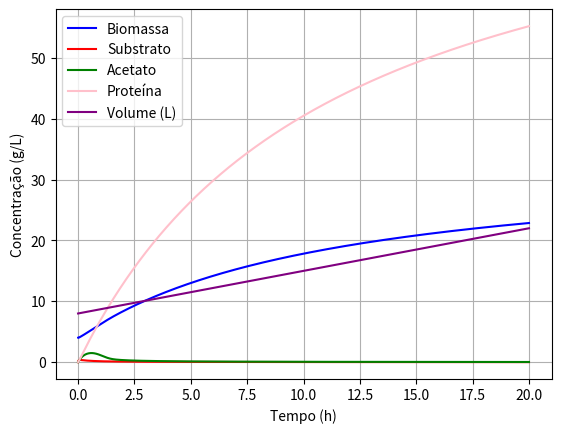

Generate this figure with matplotlib:
import pandas as pd
import numpy as np
import matplotlib.pyplot as plt
from scipy.integrate import ode
from scipy.optimize import basinhopping


##FED-BATCH##
def bl21_FB(t, y, params):
    X, S, A, P, V = y
    k1, k2, k3, k4, k5, k6, k7, k8, k9, k10, k11, V0, Fe, Se = params
    u1 = 0.25 * (S / (0.3 + S))
    u2 = 0.55 * (S / (0.3 + S))
    u3 = 0.25 * (A / (0.4 + A))
    D= Fe / V
    reac = [u1*X + u2*X + u3*X - D*X, -k1*u1*X - k2*u2*X - D*S + D*Se, k3*u2*X - k4*u3*X - D*A, k11*u1*X - D*P, Fe] #X, S, A, P, V || usando as reacoes de crescimento
    return reac


# Initial conditions
X0= 4 #g/L
S0= 0 #g/L
A0= 0 #g/L
P0= 0 #g/L
V= 8 #L

# Parameters
k1= 4.412
k2= 22.22
k3= 8.61
k4= 9.846
k5= 3.253
k6= 12.29
k7= 4.085
k8= 3.345
k9= 21.04
k10= 7.65
k11= 13.21
V0= 8 #o volume inicial não se altera
Fe= 0.7 #L/h || caudal de entrada || 350 g/L glucose
Se= 350 #concentração do substrato de entrada g/L



#lista com os valores iniciais fornecida a func
y0= [X0, S0, A0, P0, V]

#lista com os parametros fornecida a func
params= [k1, k2, k3, k4, k5, k6, k7, k8, k9, k10, k11, V0, Fe, Se]

t0= 0 #tempo inicial
t= 20 #tempo final
dt= 0.001 #intervalo de tempo entre reads


# Call the ODE solver
r = ode(bl21_FB).set_integrator('lsoda', method='bdf', lband=0) #lband é o limite inferior -- para nao haver valores negativos
r.set_initial_value(y0, t0).set_f_params(params)


#storing variables
T, x, s, a, p, v= [], [], [], [], [], []

while r.successful() and r.t < t:
    time= r.t + dt
    T.append(r.t)
    x.append(r.integrate(time)[0])
    s.append(r.integrate(time)[1])
    a.append(r.integrate(time)[2])
    p.append(r.integrate(time)[3])
    v.append(r.integrate(time)[4])
    #print(time, r.integrate(time))

# Plotting
T = np.array([0] + T)
x = np.array([y0[0]] + x)
s = np.array([y0[1]] + s)
a = np.array([y0[2]] + a)
p = np.array([y0[3]] + p)
v = np.array([y0[4]] + v)

'''
print('#'*40)
print(T)
print('#'*40)
print(x)
print('#'*40)
print(s)
print('#'*40)
print(a)
print('#'*40)
print(p)
print('#'*40)
#'''

plt.plot(T, x, label='Biomassa', color='blue')
plt.plot(T, s, label='Substrato', color='red')
plt.plot(T, a, label='Acetato', color='green')
plt.plot(T, p, label='Proteína', color='pink')
plt.plot(T, v, label='Volume (L)', color='purple')
plt.legend(loc='best')
plt.xlabel('Tempo (h)')
plt.ylabel('Concentração (g/L)')
#plt.xlim(0, 1)
#plt.ylim(0, 5)
plt.grid()
plt.show()